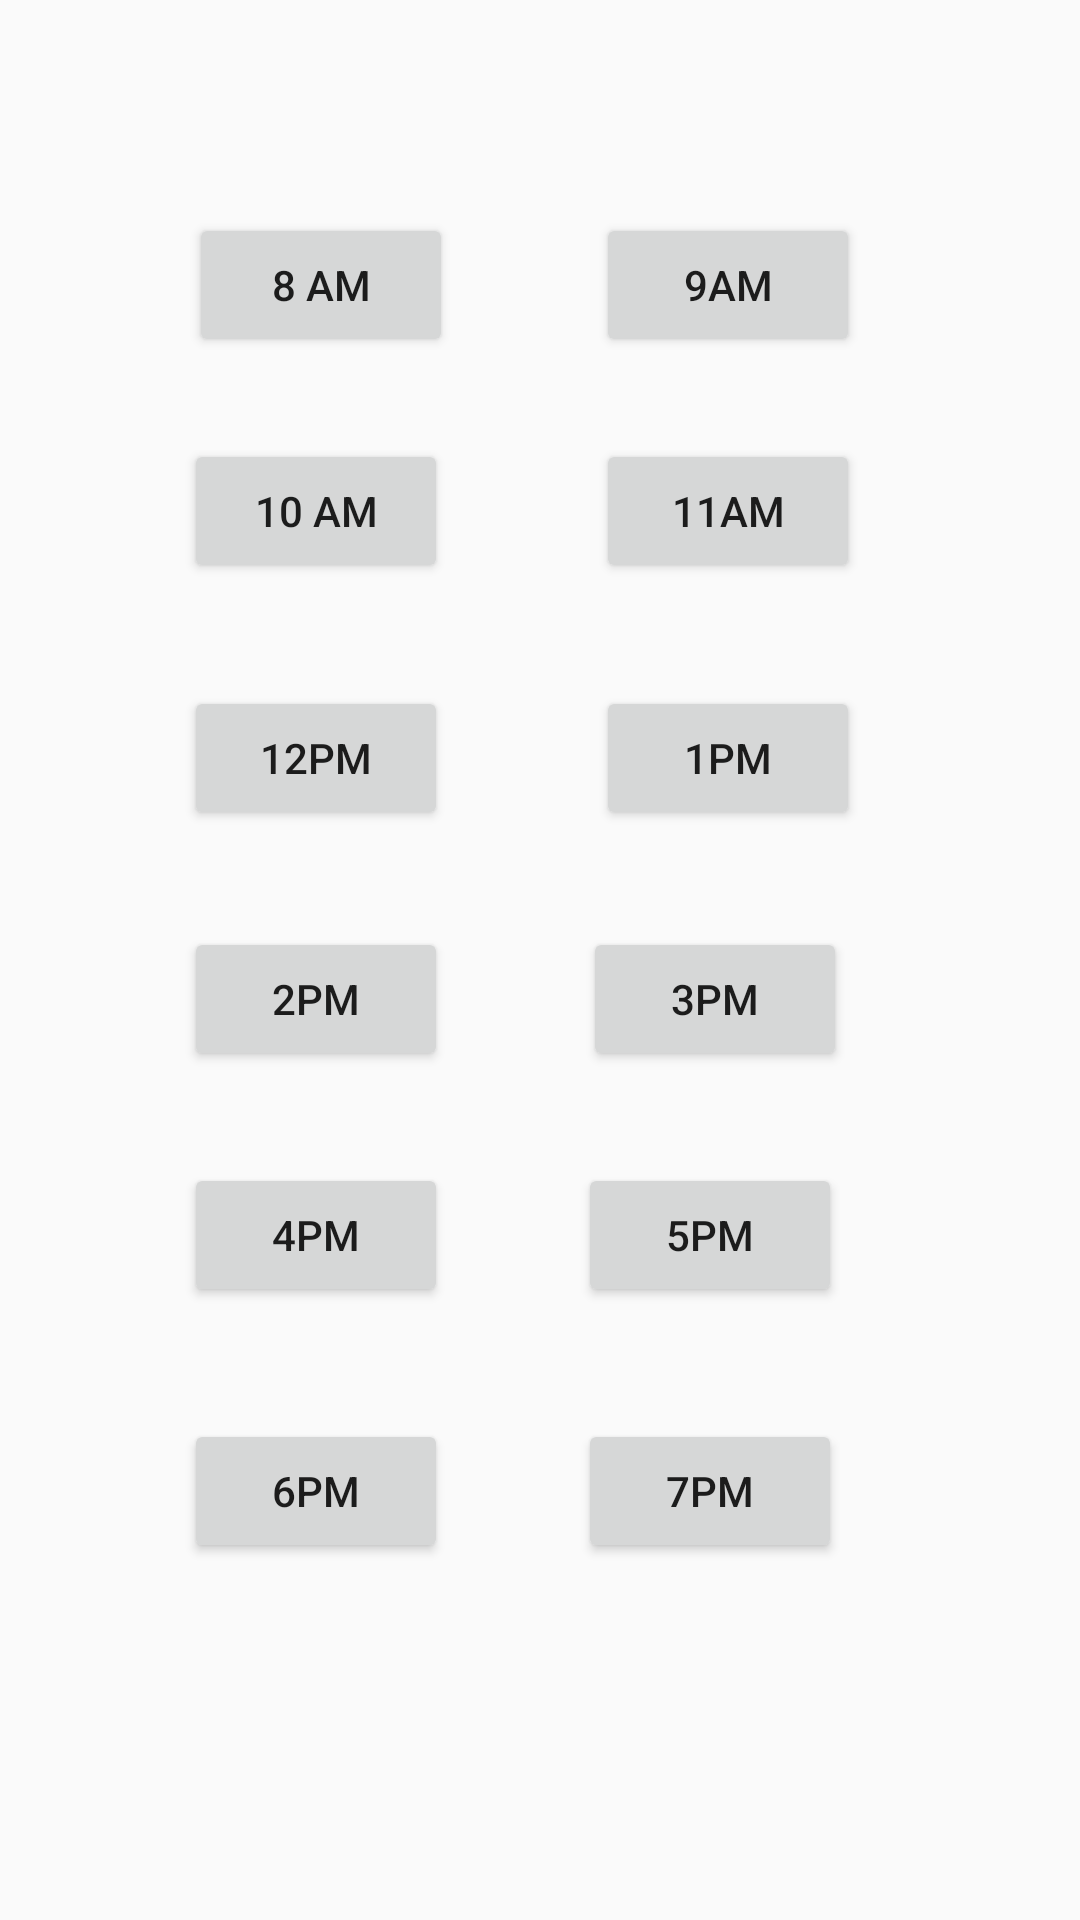

Layout XML and referenced resources for this Android screen:
<!-- AndroidManifest.xml: application theme AppTheme -->
<!-- res/layout/timeslots.xml -->
<?xml version="1.0" encoding="utf-8"?>
<androidx.constraintlayout.widget.ConstraintLayout xmlns:android="http://schemas.android.com/apk/res/android"
    xmlns:app="http://schemas.android.com/apk/res-auto"
    xmlns:tools="http://schemas.android.com/tools"
    android:layout_width="match_parent"
    android:layout_height="match_parent"
    android:background="@drawable/gradient"
    android:textStyle="bold">

    <Button
        android:id="@+id/B6PM"
        android:layout_width="wrap_content"
        android:layout_height="wrap_content"
        android:text="6PM"
        app:layout_constraintBottom_toBottomOf="parent"
        app:layout_constraintEnd_toEndOf="parent"
        app:layout_constraintHorizontal_bias="0.226"
        app:layout_constraintStart_toStartOf="parent"
        app:layout_constraintTop_toTopOf="parent"
        app:layout_constraintVertical_bias="0.799" />

    <Button
        android:id="@+id/B8AM"
        android:layout_width="wrap_content"
        android:layout_height="wrap_content"
        android:text="8 AM"
        app:layout_constraintBottom_toBottomOf="parent"
        app:layout_constraintEnd_toEndOf="parent"
        app:layout_constraintHorizontal_bias="0.232"
        app:layout_constraintStart_toStartOf="parent"
        app:layout_constraintTop_toTopOf="parent"
        app:layout_constraintVertical_bias="0.12" />

    <Button
        android:id="@+id/B9AM"
        android:layout_width="wrap_content"
        android:layout_height="wrap_content"
        android:text="9AM"
        app:layout_constraintBottom_toBottomOf="parent"
        app:layout_constraintEnd_toEndOf="parent"
        app:layout_constraintHorizontal_bias="0.73"
        app:layout_constraintStart_toStartOf="parent"
        app:layout_constraintTop_toTopOf="parent"
        app:layout_constraintVertical_bias="0.12" />

    <Button
        android:id="@+id/B10AM"
        android:layout_width="wrap_content"
        android:layout_height="wrap_content"
        android:text="10 AM"
        app:layout_constraintBottom_toBottomOf="parent"
        app:layout_constraintEnd_toEndOf="parent"
        app:layout_constraintHorizontal_bias="0.226"
        app:layout_constraintStart_toStartOf="parent"
        app:layout_constraintTop_toTopOf="parent"
        app:layout_constraintVertical_bias="0.247" />

    <Button
        android:id="@+id/B11AM"
        android:layout_width="wrap_content"
        android:layout_height="wrap_content"
        android:text="11AM"
        app:layout_constraintBottom_toBottomOf="parent"
        app:layout_constraintEnd_toEndOf="parent"
        app:layout_constraintHorizontal_bias="0.73"
        app:layout_constraintStart_toStartOf="parent"
        app:layout_constraintTop_toTopOf="parent"
        app:layout_constraintVertical_bias="0.247" />

    <Button
        android:id="@+id/B12PM"
        android:layout_width="wrap_content"
        android:layout_height="wrap_content"
        android:text="12PM"
        app:layout_constraintBottom_toBottomOf="parent"
        app:layout_constraintEnd_toEndOf="parent"
        app:layout_constraintHorizontal_bias="0.226"
        app:layout_constraintStart_toStartOf="parent"
        app:layout_constraintTop_toTopOf="parent"
        app:layout_constraintVertical_bias="0.386" />

    <Button
        android:id="@+id/B1PM"
        android:layout_width="wrap_content"
        android:layout_height="wrap_content"
        android:text="1PM"
        app:layout_constraintBottom_toBottomOf="parent"
        app:layout_constraintEnd_toEndOf="parent"
        app:layout_constraintHorizontal_bias="0.73"
        app:layout_constraintStart_toStartOf="parent"
        app:layout_constraintTop_toTopOf="parent"
        app:layout_constraintVertical_bias="0.386" />

    <Button
        android:id="@+id/B2PM"
        android:layout_width="wrap_content"
        android:layout_height="wrap_content"
        android:text="2PM"
        app:layout_constraintBottom_toBottomOf="parent"
        app:layout_constraintEnd_toEndOf="parent"
        app:layout_constraintHorizontal_bias="0.226"
        app:layout_constraintStart_toStartOf="parent"
        app:layout_constraintTop_toTopOf="parent"
        app:layout_constraintVertical_bias="0.522" />

    <Button
        android:id="@+id/B3PM"
        android:layout_width="wrap_content"
        android:layout_height="wrap_content"
        android:text="3PM"
        app:layout_constraintBottom_toBottomOf="parent"
        app:layout_constraintEnd_toEndOf="parent"
        app:layout_constraintHorizontal_bias="0.715"
        app:layout_constraintStart_toStartOf="parent"
        app:layout_constraintTop_toTopOf="parent"
        app:layout_constraintVertical_bias="0.522" />

    <Button
        android:id="@+id/B4PM"
        android:layout_width="wrap_content"
        android:layout_height="wrap_content"
        android:text="4PM"
        app:layout_constraintBottom_toBottomOf="parent"
        app:layout_constraintEnd_toEndOf="parent"
        app:layout_constraintHorizontal_bias="0.226"
        app:layout_constraintStart_toStartOf="parent"
        app:layout_constraintTop_toTopOf="parent"
        app:layout_constraintVertical_bias="0.655" />

    <Button
        android:id="@+id/B5PM"
        android:layout_width="wrap_content"
        android:layout_height="wrap_content"
        android:text="5PM"
        app:layout_constraintBottom_toBottomOf="parent"
        app:layout_constraintEnd_toEndOf="parent"
        app:layout_constraintHorizontal_bias="0.708"
        app:layout_constraintStart_toStartOf="parent"
        app:layout_constraintTop_toTopOf="parent"
        app:layout_constraintVertical_bias="0.655" />

    <Button
        android:id="@+id/B7PM"
        android:layout_width="wrap_content"
        android:layout_height="wrap_content"
        android:text="7PM"
        app:layout_constraintBottom_toBottomOf="parent"
        app:layout_constraintEnd_toEndOf="parent"
        app:layout_constraintHorizontal_bias="0.708"
        app:layout_constraintStart_toStartOf="parent"
        app:layout_constraintTop_toTopOf="parent"
        app:layout_constraintVertical_bias="0.799" />

</androidx.constraintlayout.widget.ConstraintLayout>
<!-- resources referenced by this layout -->
<resources>
  <style name="AppTheme" parent="Theme.AppCompat.Light.DarkActionBar">
          
          <item name="colorPrimary">@color/colorPrimary</item>
          <item name="colorPrimaryDark">@color/colorPrimaryDark</item>
          <item name="colorAccent">@color/colorAccent</item>
      </style>
  <color name="colorPrimary">#95d600</color>
  <color name="colorPrimaryDark">#628b04</color>
  <color name="colorAccent">#95d600</color>
</resources>
